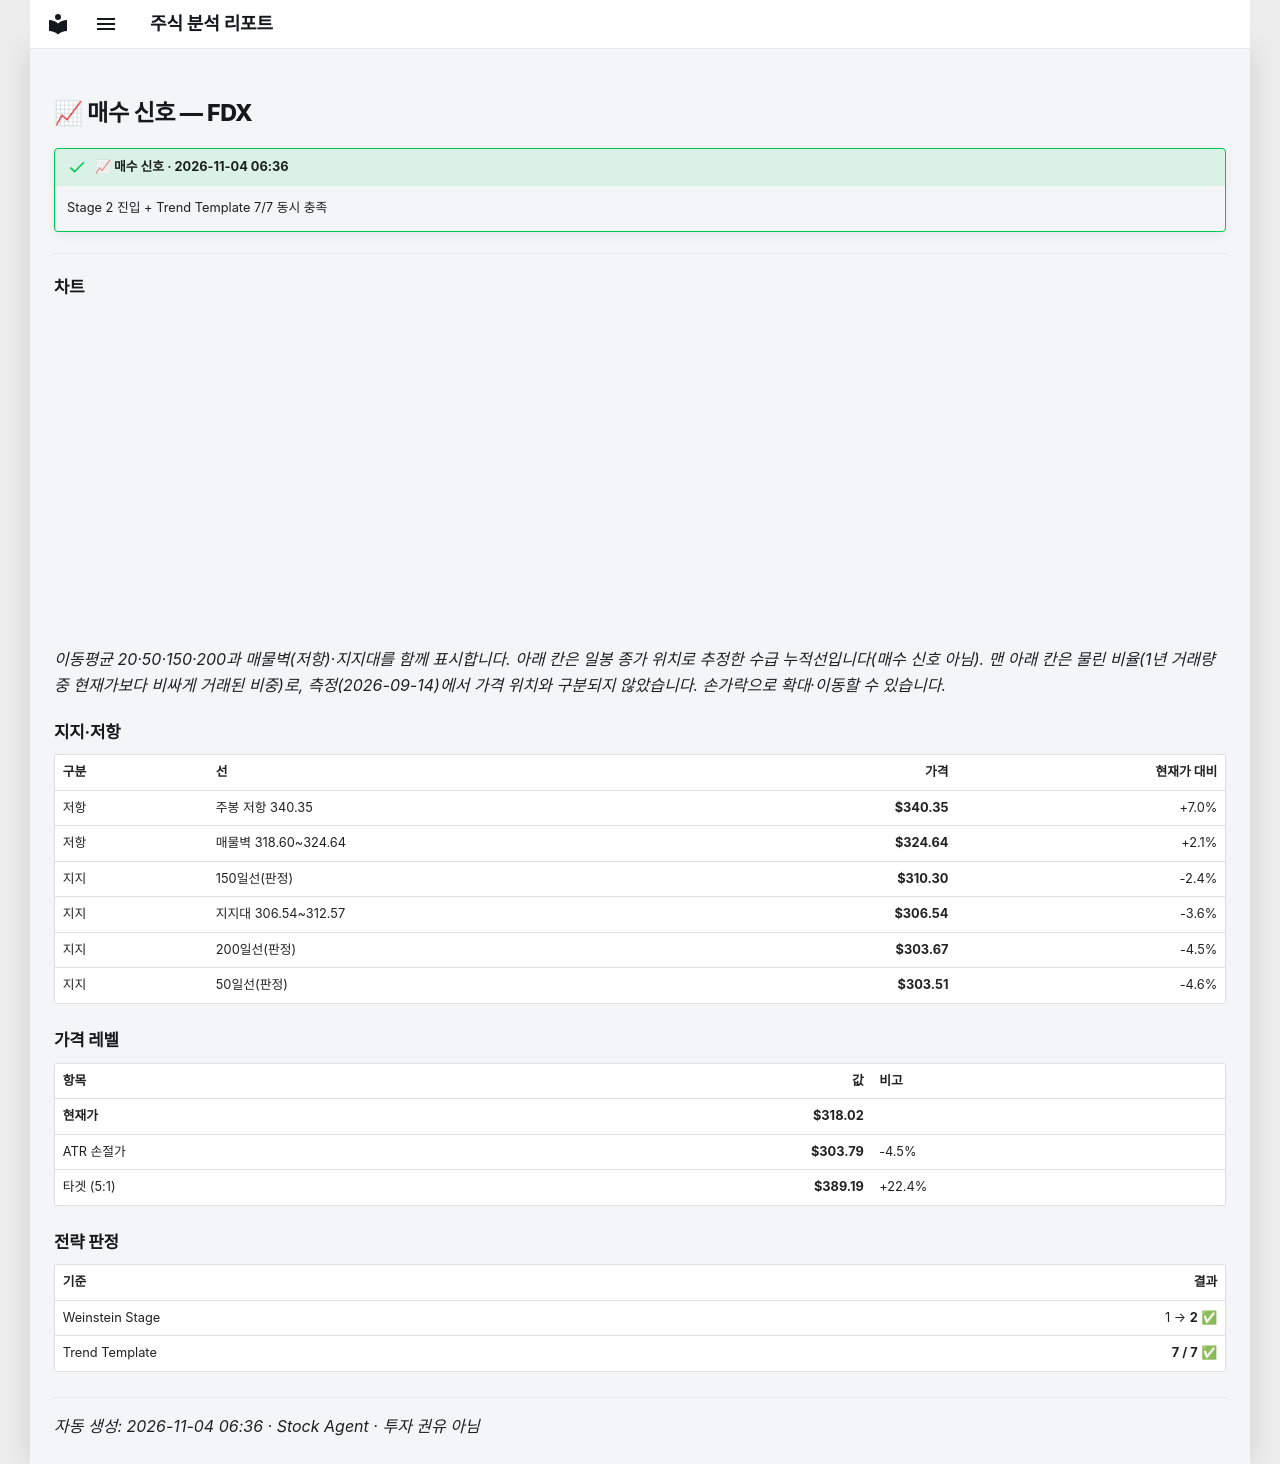

repository: soloandco/stock-reports · page: alerts/20261104-fdx-buy/index.html · generator: mkdocs

---
title: "📈 매수 신호 — FDX"
ticker: FDX
alert: "📈 매수 신호"
created: 2026-11-04
comments: true
---

# 📈 매수 신호 — FDX

!!! success "📈 매수 신호 · 2026-11-04 06:36"
    Stage 2 진입 + Trend Template 7/7 동시 충족

---

## 차트

<div class="stock-chart" data-src="../charts/20261104-fdx-buy.json"></div>

_이동평균 20·50·150·200과 매물벽(저항)·지지대를 함께 표시합니다. 아래 칸은 일봉 종가 위치로 추정한 수급 누적선입니다(매수 신호 아님). 맨 아래 칸은 물린 비율(1년 거래량 중 현재가보다 비싸게 거래된 비중)로, 측정(2026-09-14)에서 가격 위치와 구분되지 않았습니다. 손가락으로 확대·이동할 수 있습니다._

## 지지·저항

| 구분 | 선 | 가격 | 현재가 대비 |
|:-----|:---|-----:|-----------:|
| 저항 | 주봉 저항 340.35 | **$340.35** | +7.0% |
| 저항 | 매물벽 318.60~324.64 | **$324.64** | +2.1% |
| 지지 | 150일선(판정) | **$310.30** | -2.4% |
| 지지 | 지지대 306.54~312.57 | **$306.54** | -3.6% |
| 지지 | 200일선(판정) | **$303.67** | -4.5% |
| 지지 | 50일선(판정) | **$303.51** | -4.6% |

## 가격 레벨

| 항목 | 값 | 비고 |
|:-----|---:|:-----|
| **현재가** | **$318.02** | |
| ATR 손절가 | **$303.79** | -4.5% |
| 타겟 (5:1) | **$389.19** | +22.4% |

## 전략 판정

| 기준 | 결과 |
|:-----|-----:|
| Weinstein Stage | 1 → **2** ✅ |
| Trend Template | **7 / 7** ✅ |

---
_자동 생성: 2026-11-04 06:36 · Stock Agent · 투자 권유 아님_
